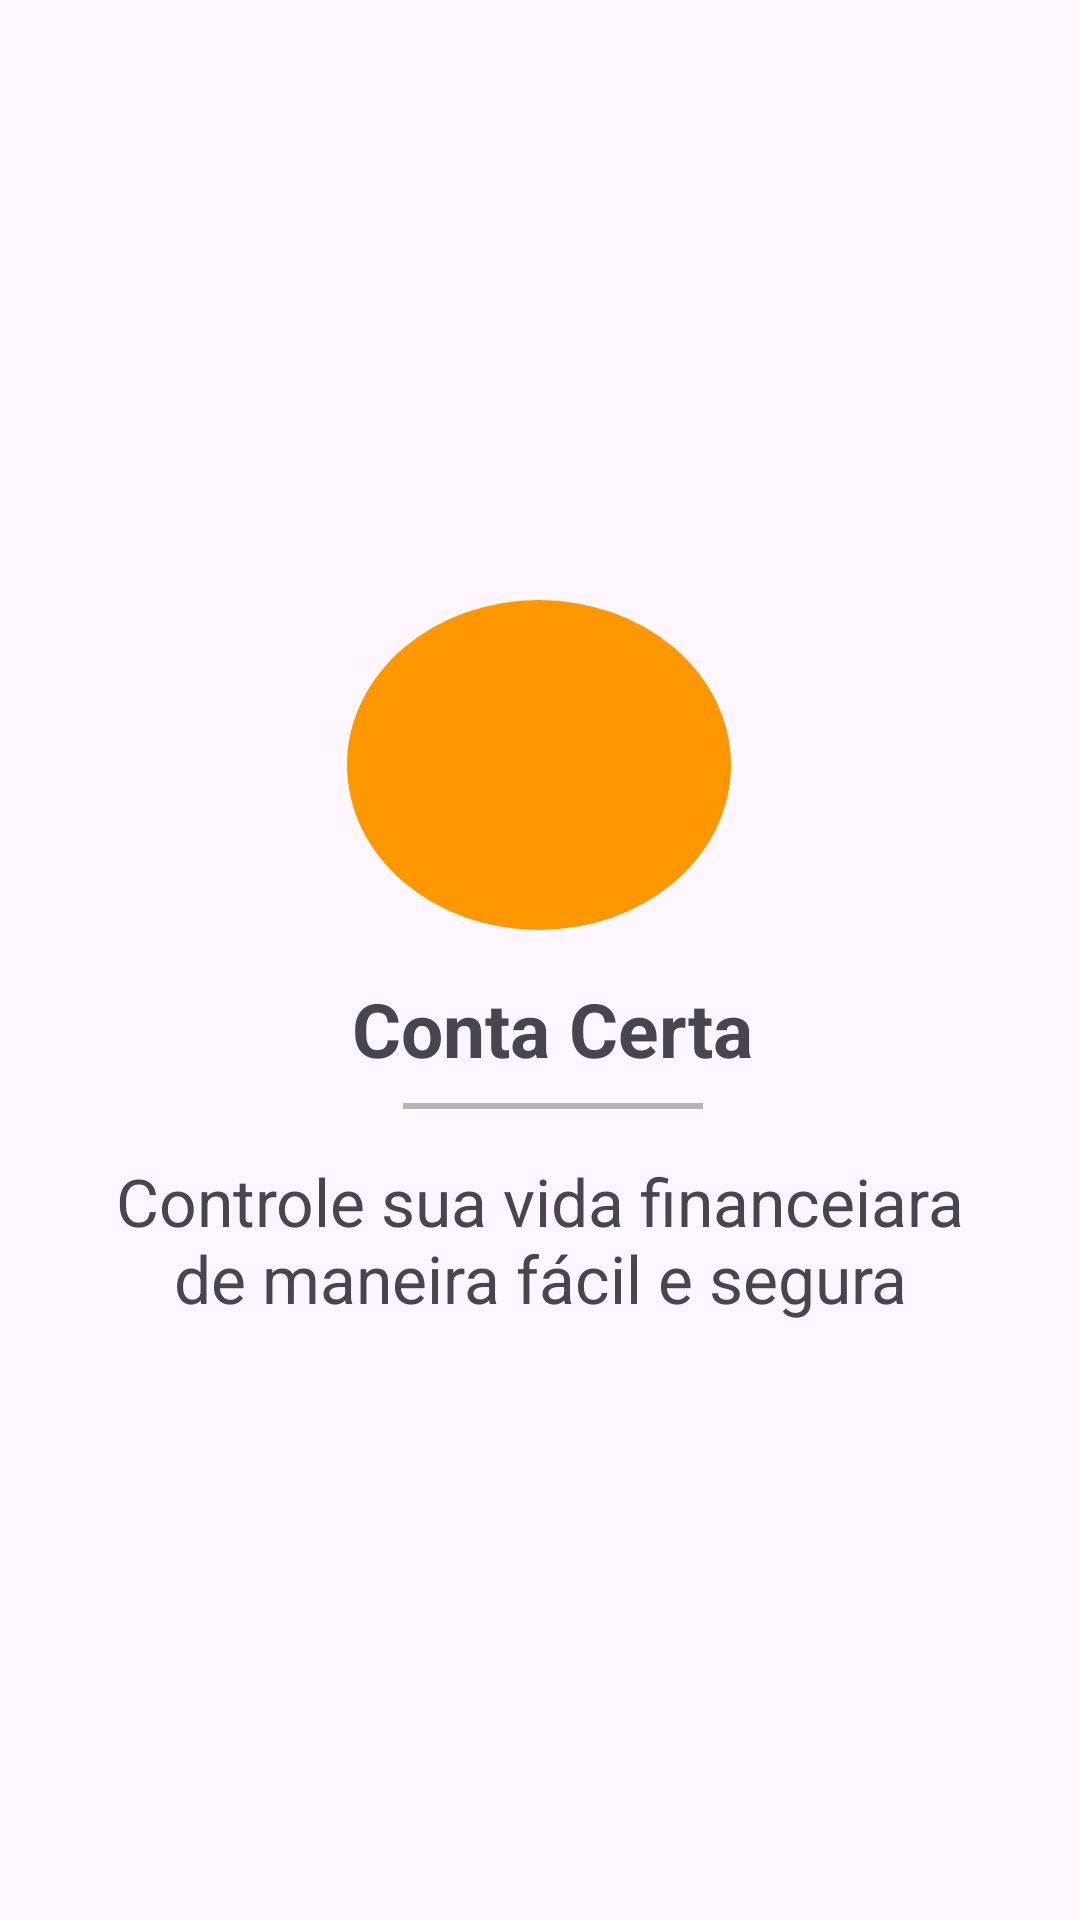

Layout XML and referenced resources for this Android screen:
<!-- AndroidManifest.xml: application theme Theme.ContaCerta -->
<!-- res/layout/activity_splash.xml -->
<?xml version="1.0" encoding="utf-8"?>
<androidx.constraintlayout.widget.ConstraintLayout xmlns:android="http://schemas.android.com/apk/res/android"
    xmlns:app="http://schemas.android.com/apk/res-auto"
    xmlns:tools="http://schemas.android.com/tools"
    android:id="@+id/main"
    android:layout_width="match_parent"
    android:layout_height="match_parent"
    tools:context=".ui.SplashActivity">

    <ImageView
        android:id="@+id/imageView"
        android:layout_width="128dp"
        android:layout_height="110dp"
        android:layout_marginTop="200dp"
        app:layout_constraintEnd_toEndOf="parent"
        app:layout_constraintHorizontal_bias="0.498"
        app:layout_constraintStart_toStartOf="parent"
        app:layout_constraintTop_toTopOf="parent"
        app:srcCompat="@drawable/ic_logo"
        android:padding="10dp"
        android:background="@drawable/fundo_ic_logo"/>

    <TextView
        android:id="@+id/textView"
        android:layout_width="wrap_content"
        android:layout_height="wrap_content"
        android:layout_marginStart="24dp"
        android:layout_marginTop="16dp"
        android:layout_marginEnd="16dp"
        android:text="Conta Certa"
        android:textSize="25sp"
        android:textStyle="bold"
        app:layout_constraintEnd_toEndOf="parent"
        app:layout_constraintStart_toStartOf="parent"
        app:layout_constraintTop_toBottomOf="@+id/imageView" />

    <View
        android:id="@+id/view"
        android:layout_width="100dp"
        android:layout_height="2dp"
        android:layout_marginTop="8dp"
        android:background="@color/cinza"
        app:layout_constraintEnd_toEndOf="@+id/textView"
        app:layout_constraintStart_toStartOf="@+id/textView"
        app:layout_constraintTop_toBottomOf="@+id/textView" />

    <TextView
        android:id="@+id/textView2"
        android:layout_width="0dp"
        android:layout_height="wrap_content"
        android:layout_marginStart="24dp"
        android:layout_marginTop="16dp"
        android:layout_marginEnd="24dp"
        android:text="Controle sua vida financeiara de maneira fácil e segura"
        android:textAlignment="center"
        android:textSize="22sp"
        app:layout_constraintEnd_toEndOf="parent"
        app:layout_constraintStart_toStartOf="parent"
        app:layout_constraintTop_toBottomOf="@+id/view" />

    <ProgressBar
        android:id="@+id/progressBar"
        style="?android:attr/progressBarStyle"
        android:layout_width="wrap_content"
        android:layout_height="wrap_content"
        android:layout_marginBottom="16dp"
        app:layout_constraintBottom_toBottomOf="parent"
        app:layout_constraintEnd_toEndOf="parent"
        app:layout_constraintStart_toStartOf="parent" />
</androidx.constraintlayout.widget.ConstraintLayout>
<!-- resources referenced by this layout -->
<resources>
  <color name="cinza">#B8B4B4</color>
  <!-- drawable fundo_ic_logo (drawable) -->
  <?xml version="1.0" encoding="utf-8"?>
  <shape xmlns:android="http://schemas.android.com/apk/res/android"
      android:shape="oval">
  
      <solid android:color="@color/laranja" />
      <size android:width="60dp" android:height="100dp" />
  
  </shape>
  <style name="Theme.ContaCerta" parent="Base.Theme.ContaCerta" />
  <color name="laranja">#FF9800</color>
  <style name="Base.Theme.ContaCerta" parent="Theme.Material3.DayNight.NoActionBar">
          
          
      </style>
</resources>
